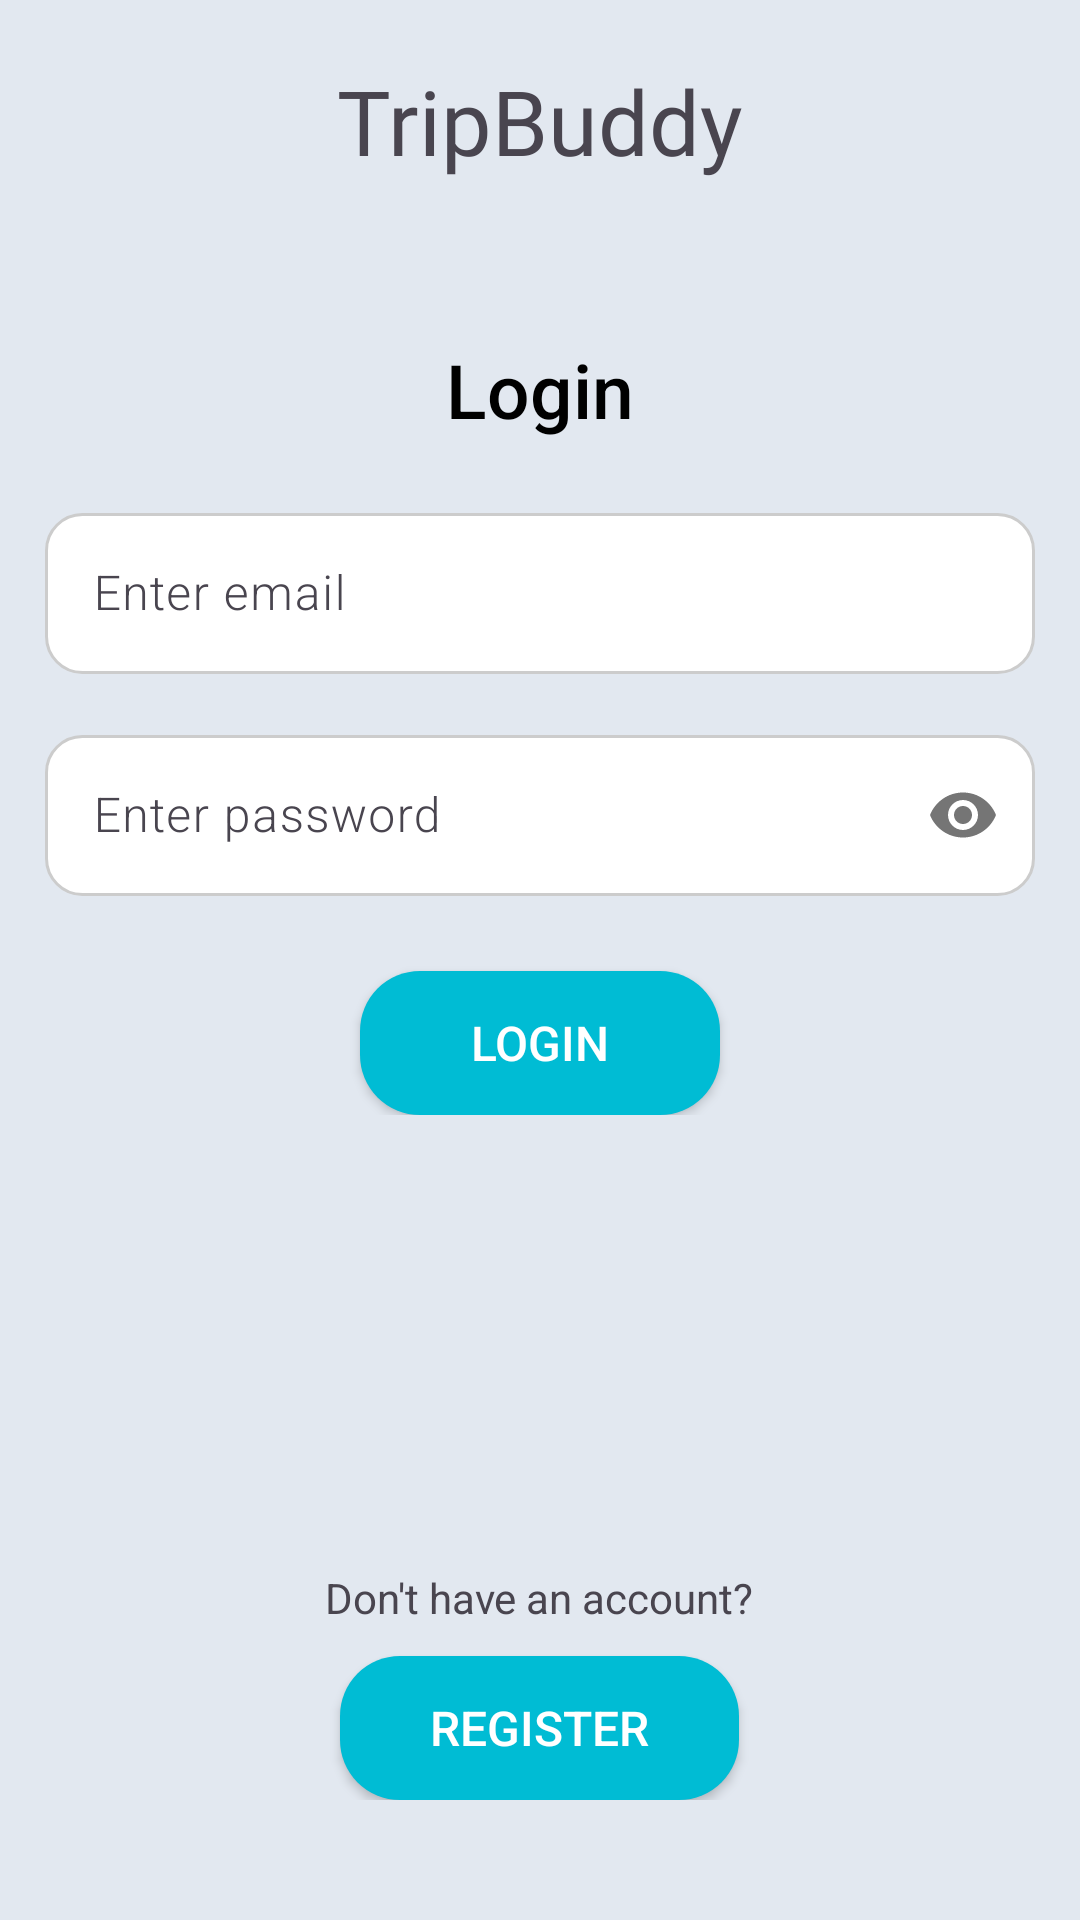

The Android layout XML behind this screen, and the referenced resources:
<!-- AndroidManifest.xml: application theme Theme.TripBuddy -->
<!-- res/layout/activity_main.xml -->
<?xml version="1.0" encoding="utf-8"?>
<androidx.constraintlayout.widget.ConstraintLayout xmlns:android="http://schemas.android.com/apk/res/android"
    xmlns:app="http://schemas.android.com/apk/res-auto"
    xmlns:tools="http://schemas.android.com/tools"
    android:id="@+id/main"
    android:layout_width="match_parent"
    android:layout_height="match_parent"
    tools:context=".MainActivity"
    android:padding="15dp"
    android:background="@color/backgroundLightGrey">

    <LinearLayout
        android:layout_width="match_parent"
        android:layout_height="wrap_content"
        android:orientation="vertical"
        app:layout_constraintTop_toTopOf="parent"
        android:layout_marginTop="5dp"
        >


        <TextView
            android:layout_width="wrap_content"
            android:layout_height="wrap_content"
            android:fontFamily="@font/inter_18pt_black"
            android:text="TripBuddy"
            android:textSize="30sp"
            android:layout_gravity="center"/>


    </LinearLayout>















    <TextView
        android:layout_width="wrap_content"
        android:layout_height="wrap_content"
        android:fontFamily="sans-serif-medium"
        android:text="Login"
        android:textColor="#000000"
        android:textSize="25sp"
        app:layout_constraintStart_toStartOf="parent"
        app:layout_constraintEnd_toEndOf="parent"
        app:layout_constraintBottom_toBottomOf="@+id/layoutLogin"
        android:layout_marginBottom="225dp"
        />










    <LinearLayout
        android:id="@+id/layoutLogin"
        android:layout_width="match_parent"
        android:layout_height="wrap_content"
        android:orientation="vertical"
        app:layout_constraintBottom_toBottomOf="parent"
        app:layout_constraintTop_toTopOf="parent"
        android:layout_marginBottom="50pt">


        <com.google.android.material.textfield.TextInputLayout
            android:id="@+id/inputLayoutEmail"
            android:layout_width="match_parent"
            android:layout_height="wrap_content">

            <com.google.android.material.textfield.TextInputEditText
                android:id="@+id/edtEmail"
                android:layout_width="match_parent"
                android:layout_height="wrap_content"
                android:layout_marginBottom="15dp"
                android:background="@drawable/edittext_rounded"
                android:fontFamily="sans-serif-light"
                android:hint="Enter email"
                android:inputType="textEmailAddress"
                android:padding="16dp"
                android:textColor="#212121"
                android:textColorHint="#888888"
                android:textSize="16sp"
                />

        </com.google.android.material.textfield.TextInputLayout>

        <com.google.android.material.textfield.TextInputLayout
            android:id="@+id/inputLayoutPassword"
            android:layout_width="match_parent"
            android:layout_height="wrap_content"
            app:passwordToggleEnabled="true">



            <com.google.android.material.textfield.TextInputEditText
                android:layout_width="match_parent"
                android:layout_height="wrap_content"
                android:id="@+id/edtPassword"
                android:background="@drawable/edittext_rounded"
                android:fontFamily="sans-serif-light"
                android:hint="Enter password"
                android:inputType="textPassword"
                app:endIconMode="password_toggle"
                android:padding="16dp"
                android:textColor="#212121"
                android:textColorHint="#888888"
                android:textSize="16sp"
                android:layout_marginBottom="25dp"/>

        </com.google.android.material.textfield.TextInputLayout>

        <Button
            android:id="@+id/btnLogin"
            android:layout_width="wrap_content"
            android:layout_height="wrap_content"
            android:text="Login"
            android:textColor="@android:color/white"
            android:background="@drawable/button_shape"
            android:layout_gravity="center"
            android:paddingStart="30dp"
            android:paddingEnd="30dp"
            android:paddingTop="5dp"
            android:paddingBottom="5dp"
            android:textSize="16sp"
            android:fontFamily="sans-serif-medium"
            />

    </LinearLayout>

    <LinearLayout
        android:id="@+id/layoutRegister"
        android:layout_width="match_parent"
        android:layout_height="wrap_content"
        android:orientation="vertical"
        app:layout_constraintBottom_toBottomOf="parent"
        android:layout_marginBottom="25dp">

        <TextView
            android:layout_width="wrap_content"
            android:layout_height="wrap_content"
            android:text="Don't have an account?"
            android:layout_gravity="center"
            android:layout_marginBottom="10dp"/>

        <Button
            android:id="@+id/btnRegister"
            android:layout_width="wrap_content"
            android:layout_height="wrap_content"
            android:text="Register"
            android:textColor="@android:color/white"
            android:background="@drawable/button_shape"
            android:layout_gravity="center"
            android:paddingStart="30dp"
            android:paddingEnd="30dp"
            android:paddingTop="5dp"
            android:paddingBottom="5dp"
            android:textSize="16sp"
            android:fontFamily="sans-serif-medium"
            />


    </LinearLayout>


</androidx.constraintlayout.widget.ConstraintLayout>
<!-- resources referenced by this layout -->
<resources>
  <color name="backgroundLightGrey">#e2e8f0</color>
  <!-- drawable button_shape (drawable) -->
  <?xml version="1.0" encoding="utf-8"?>
  <selector xmlns:android="http://schemas.android.com/apk/res/android">
  
      
      <item android:state_pressed="true">
          <shape android:shape="rectangle">
              <solid android:color="@color/blue" /> 
              <corners android:radius="20dp" />
              <size android:width="120dp"/>
              <size android:height="30dp"/>
          </shape>
      </item>
  
      
      <item>
          <shape android:shape="rectangle">
              <solid android:color="@color/cyan" /> 
              <corners android:radius="20dp" />
              <size android:width="120dp"/>
              <size android:height="30dp"/>
          </shape>
      </item>
  </selector>
  <!-- drawable edittext_rounded (drawable) -->
  <?xml version="1.0" encoding="utf-8"?>
  <selector xmlns:android="http://schemas.android.com/apk/res/android">
  
      <item android:state_focused="true">
          <shape>
              <solid android:color="#FFFFFF"/>
              <stroke android:width="2dp" android:color="#4285F4"/>
              <corners android:radius="12dp"/>
          </shape>
      </item>
  
      
      <item>
          <shape>
              <solid android:color="#FFFFFF"/>
              <stroke android:width="1dp" android:color="#CCCCCC"/>
              <corners android:radius="12dp"/>
          </shape>
      </item>
  </selector>
  <style name="Theme.TripBuddy" parent="Base.Theme.TripBuddy" />
  <color name="blue">#2196F3</color>
  <color name="cyan">#00BCD4</color>
  <style name="Base.Theme.TripBuddy" parent="Theme.Material3.DayNight.NoActionBar">
          
          
      </style>
</resources>
